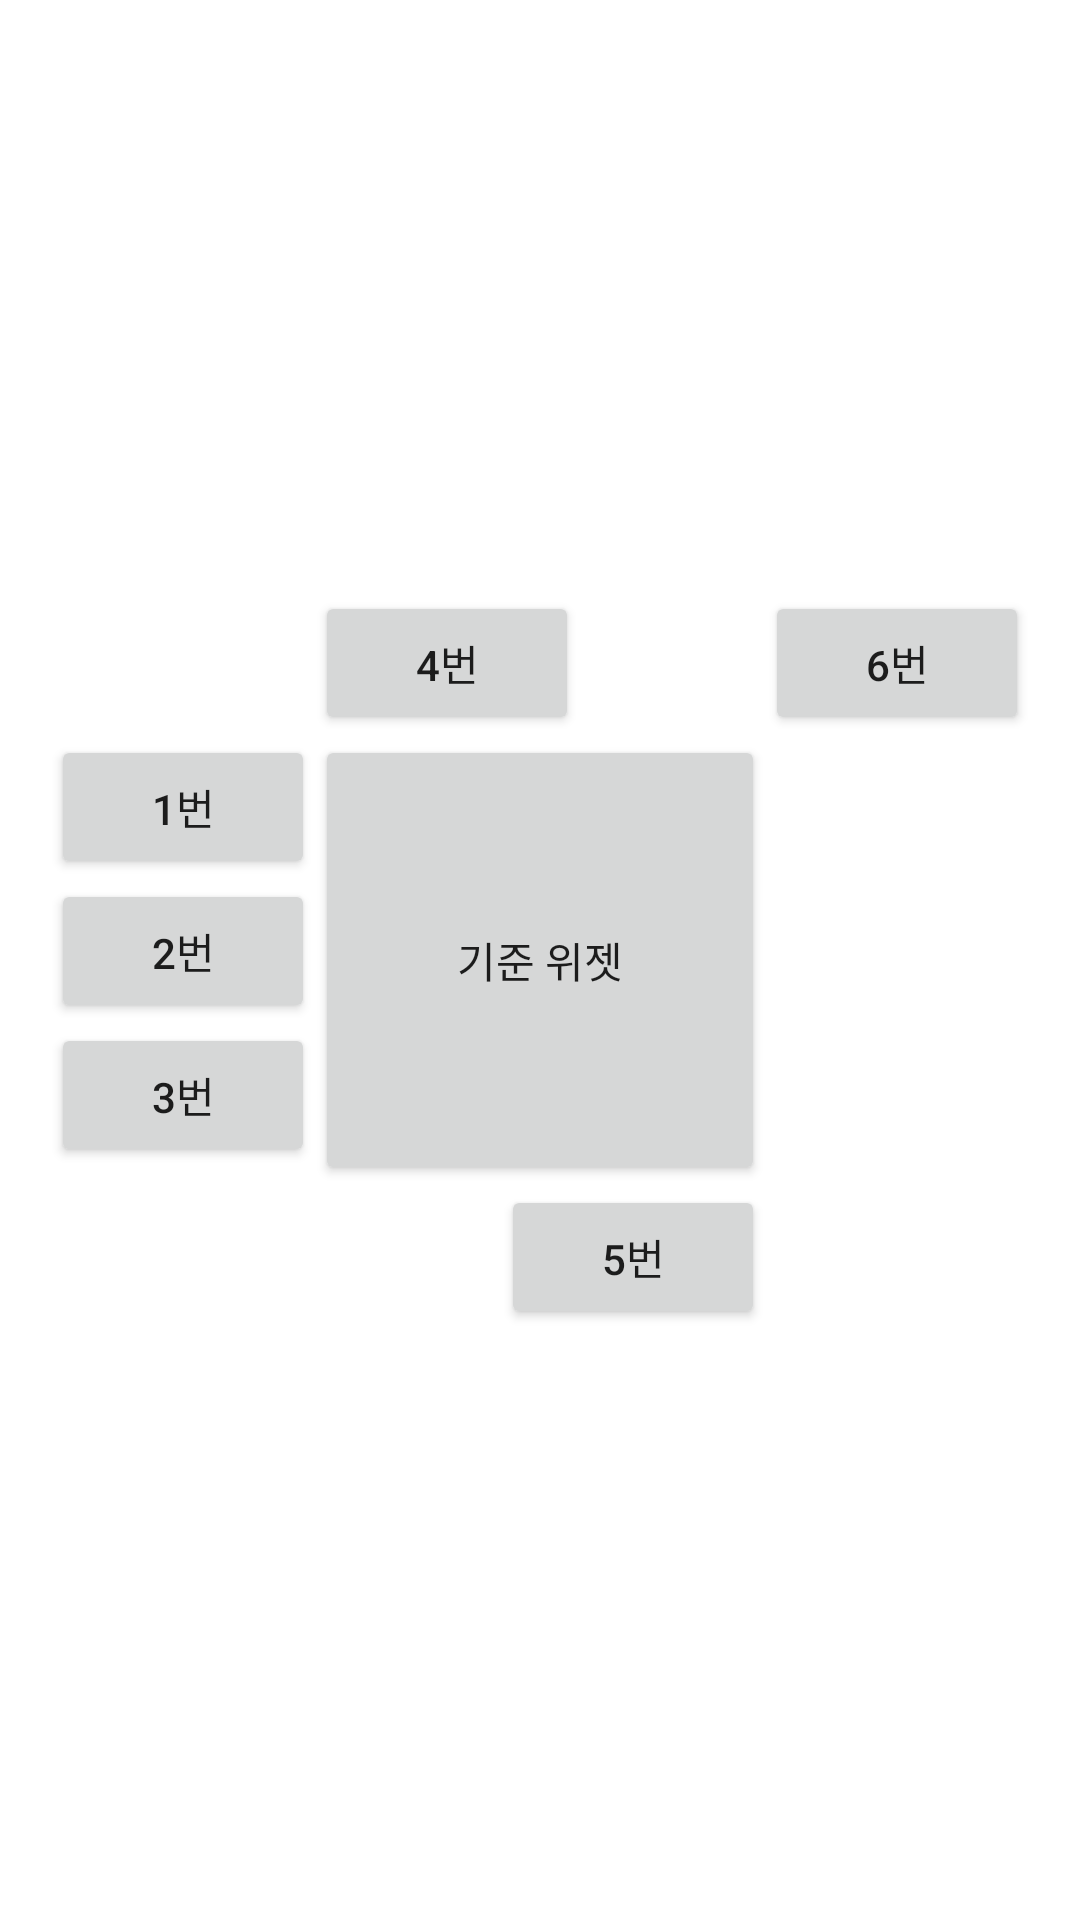

Reconstruct the res/layout file that produces this screen, plus the resources it refers to.
<!-- AndroidManifest.xml: application theme Theme.Android_Study_In_Lecture -->
<!-- res/layout/chap5_practice_relativelayout2.xml -->
<?xml version="1.0" encoding="utf-8"?>
<RelativeLayout xmlns:android="http://schemas.android.com/apk/res/android"
    android:layout_width="match_parent"
    android:layout_height="match_parent">
    <Button
        android:id="@+id/baseBtn"
        android:text="기준 위젯"
        android:layout_centerHorizontal="true"
        android:layout_centerVertical="true"
        android:layout_width="150dp"
        android:layout_height="150dp"/>
    <Button
        android:id="@+id/btn1"

        android:layout_alignTop="@+id/baseBtn"
        android:layout_toLeftOf="@+id/baseBtn"
        android:text="1번"
        android:layout_width="wrap_content"
        android:layout_height="wrap_content"/>
    <Button
        android:id="@+id/btn2"
        android:text="2번"
        android:layout_below="@+id/btn1"
        android:layout_toLeftOf="@+id/baseBtn"
        android:layout_width="wrap_content"
        android:layout_height="wrap_content"/>
    <Button
        android:text="3번"
        android:id="@+id/btn3"
        android:layout_below="@+id/btn2"
        android:layout_toLeftOf="@+id/baseBtn"
        android:layout_width="wrap_content"
        android:layout_height="wrap_content"/>
    <Button
        android:text="4번"
        android:layout_above="@+id/baseBtn"
        android:layout_alignLeft="@+id/baseBtn"
        android:layout_width="wrap_content"
        android:layout_height="wrap_content"/>
    <Button
        android:text="5번"
        android:layout_alignRight="@+id/baseBtn"
        android:layout_below="@+id/baseBtn"
        android:layout_width="wrap_content"
        android:layout_height="wrap_content"/>
    <Button
        android:text="6번"
        android:layout_above="@+id/baseBtn"
        android:layout_toRightOf="@+id/baseBtn"
        android:layout_width="wrap_content"
        android:layout_height="wrap_content"/>

</RelativeLayout>
<!-- resources referenced by this layout -->
<resources>
  <style name="Theme.Android_Study_In_Lecture" parent="Theme.MaterialComponents.DayNight.DarkActionBar">
          
          <item name="colorPrimary">@color/purple_500</item>
          <item name="colorPrimaryVariant">@color/purple_700</item>
          <item name="colorOnPrimary">@color/white</item>
          
          <item name="colorSecondary">@color/teal_200</item>
          <item name="colorSecondaryVariant">@color/teal_700</item>
          <item name="colorOnSecondary">@color/black</item>
          
          <item name="android:statusBarColor" tools:targetApi="l">?attr/colorPrimaryVariant</item>
          
      </style>
  <!-- not gathered from this repository: default colours our renderer supplied (Android Studio template values) -->
  <color name="purple_500">#FF6200EE</color>
  <color name="purple_700">#FF3700B3</color>
  <color name="teal_200">#FF03DAC5</color>
  <color name="teal_700">#FF018786</color>
  <color name="black">#FF000000</color>
  <color name="white">#FFFFFFFF</color>
</resources>
